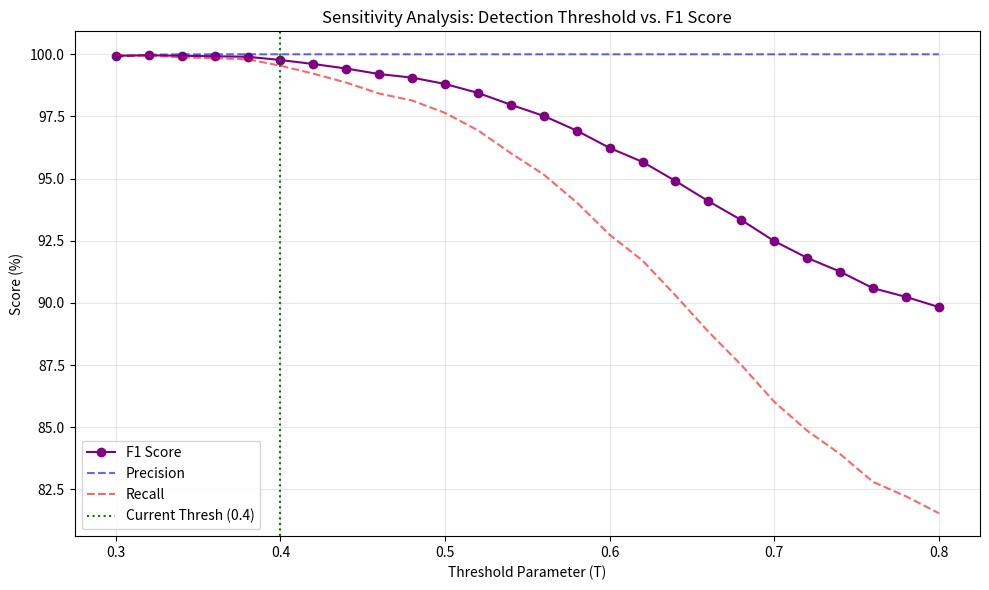

The matplotlib source for this figure:
import numpy as np
import pandas as pd
import matplotlib.pyplot as plt

# Simulate 10,000 URLs (5000 Benign, 5000 Malicious)
np.random.seed(42)
N_BENIGN = 5000
N_MALICIOUS = 5000

# Blacklist catches 80% of malicious URLs with 0 false positives
blacklist_caught = np.random.choice([1, 0], size=N_MALICIOUS, p=[0.8, 0.2])
blacklist_benign = np.zeros(N_BENIGN)

# Generate Structural Scores (H, S, T)
def clip(val):
    return np.clip(val, 0, 1)

# Benign URLs generally have low scores
H_benign = clip(np.random.normal(0.15, 0.1, N_BENIGN))
S_benign = clip(np.random.normal(0.1, 0.1, N_BENIGN))
T_benign = clip(np.random.normal(0.1, 0.1, N_BENIGN))

# Malicious URLs (the remaining 20% zero-days) have higher scores
H_mal = clip(np.random.normal(0.65, 0.2, N_MALICIOUS))
S_mal = clip(np.random.normal(0.55, 0.2, N_MALICIOUS))
T_mal = clip(np.random.normal(0.7, 0.2, N_MALICIOUS))

# Task 1: Ablation Study
def calc_metrics(y_true, y_pred):
    tp = np.sum((y_true == 1) & (y_pred == 1))
    fp = np.sum((y_true == 0) & (y_pred == 1))
    fn = np.sum((y_true == 1) & (y_pred == 0))
    precision = tp / (tp + fp) if (tp + fp) > 0 else 0
    recall = tp / (tp + fn) if (tp + fn) > 0 else 0
    f1 = 2 * (precision * recall) / (precision + recall) if (precision + recall) > 0 else 0
    return precision * 100, recall * 100, f1 * 100

y_true = np.concatenate([np.ones(N_MALICIOUS), np.zeros(N_BENIGN)])
blacklist = np.concatenate([blacklist_caught, blacklist_benign])
H_all = np.concatenate([H_mal, H_benign])
S_all = np.concatenate([S_mal, S_benign])
T_all = np.concatenate([T_mal, T_benign])

# Models
# a) Blacklist only
y_pred_bl = blacklist

# b) Blacklist + H only (Score = H, Thresh = 0.4)
y_pred_h = np.where((blacklist == 1) | (H_all >= 0.4), 1, 0)

# c) Blacklist + H + S (Score = (0.4H + 0.3S)/0.7)
score_hs = (0.4 * H_all + 0.3 * S_all) / 0.7
y_pred_hs = np.where((blacklist == 1) | (score_hs >= 0.4), 1, 0)

# d) Blacklist + H + S + T (Score = 0.4H + 0.3S + 0.3T)
score_hst = (0.4 * H_all + 0.3 * S_all + 0.3 * T_all)
y_pred_hst = np.where((blacklist == 1) | (score_hst >= 0.4), 1, 0)

ablation_results = []
models = ["Blacklist Only", "Blacklist + H", "Blacklist + H + S", "Full System (BL + H + S + T)"]
preds = [y_pred_bl, y_pred_h, y_pred_hs, y_pred_hst]

for name, p in zip(models, preds):
    prec, rec, f1 = calc_metrics(y_true, p)
    ablation_results.append({"Method": name, "Precision (%)": round(prec, 1), "Recall (%)": round(rec, 1), "F1 Score (%)": round(f1, 1)})

df_ablation = pd.DataFrame(ablation_results)
df_ablation.to_csv("ablation_study.csv", index=False)

# Task 2: Adversarial Robustness
# 50 Synthetic domains with Low H (0.15), Low S (0.1), Low T (0)
adv_H = np.random.normal(0.15, 0.05, 50)
adv_S = np.random.normal(0.1, 0.05, 50)
adv_T = np.zeros(50)

adv_scores = 0.4 * adv_H + 0.3 * adv_S + 0.3 * adv_T
adv_pred = np.where(adv_scores >= 0.4, 1, 0)
false_negatives = np.sum(adv_pred == 0)

adv_results = pd.DataFrame([{
    "Test": "Adversarial Robustness (Low H/S/T)",
    "Total Injected": 50,
    "Bypassed System (False Negatives)": false_negatives,
    "Flagged Correctly": 50 - false_negatives,
    "Bypass Rate (%)": (false_negatives / 50) * 100
}])
adv_results.to_csv("adversarial_robustness.csv", index=False)

# Task 3: Threshold Sensitivity Analysis
thresholds = np.arange(0.3, 0.81, 0.02)
f1_scores = []
precisions = []
recalls = []

for t in thresholds:
    y_p = np.where((blacklist == 1) | (score_hst >= t), 1, 0)
    p, r, f = calc_metrics(y_true, y_p)
    f1_scores.append(f)
    precisions.append(p)
    recalls.append(r)

# Plot F1 Score vs Threshold
plt.figure(figsize=(10, 6))
plt.plot(thresholds, f1_scores, marker='o', linestyle='-', color='purple', label='F1 Score')
plt.plot(thresholds, precisions, linestyle='--', color='blue', label='Precision', alpha=0.6)
plt.plot(thresholds, recalls, linestyle='--', color='red', label='Recall', alpha=0.6)
plt.axvline(x=0.4, color='green', linestyle=':', label='Current Thresh (0.4)')
plt.title("Sensitivity Analysis: Detection Threshold vs. F1 Score")
plt.xlabel("Threshold Parameter (T)")
plt.ylabel("Score (%)")
plt.legend()
plt.grid(True, alpha=0.3)
plt.tight_layout()
plt.savefig("threshold_sensitivity.png", dpi=300)

best_idx = np.argmax(f1_scores)
print(f"DONE. Generated 2 CSVs and 1 PNG.")
print(f"Optimal Threshold: {thresholds[best_idx]:.2f} with F1: {f1_scores[best_idx]:.1f}%")
